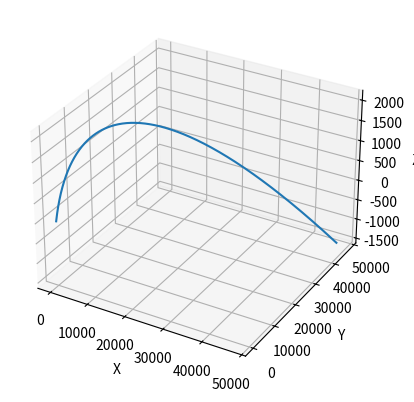

Write Python code to recreate this figure.
import numpy as np
import matplotlib.pyplot as plt
from scipy.integrate import solve_ivp

# Constants
g = 9.81  # Acceleration due to gravity (m/s^2)
x0, y0, z0 = 0, 0, 0  # Initial position (m)
vx0, vy0, vz0 = 100, 100, 100  # Initial velocity (m/s)
m = 1000  # Mass of the missile (kg)
Tx, Ty, Tz = 7500, 7500, 7500  # Thrust force components (N)

# Motion function
def motion(t, state):
    x, y, z, vx, vy, vz = state
    ax = Tx / m
    ay = Ty / m
    az = Tz / m - g
    return [vx, vy, vz, ax, ay, az]

# Event function to stop integration
def hit_target(t, state):
    z = state[2]
    target_altitude = 2000  # Set your target altitude here
    return z - target_altitude

# Stop the integration when the event is triggered
hit_target.terminal = True
hit_target.direction = 1  # Only stop when z is increasing and reaches target

# Time span and initial state
t_span = (0, 100)  # Time interval
initial_state = [x0, y0, z0, vx0, vy0, vz0]

# Solve ODE
sol = solve_ivp(motion, t_span, initial_state, method='RK45', t_eval=np.linspace(0, 100, 500), events=hit_target)

# Extract results
x, y, z = sol.y[0], sol.y[1], sol.y[2]

# Plotting
fig = plt.figure()
ax = fig.add_subplot(111, projection='3d')
ax.plot(x, y, z)
ax.set_xlabel('X')
ax.set_ylabel('Y')
ax.set_zlabel('Z')

# Show the plot and keep it open
plt.show(block=True)
